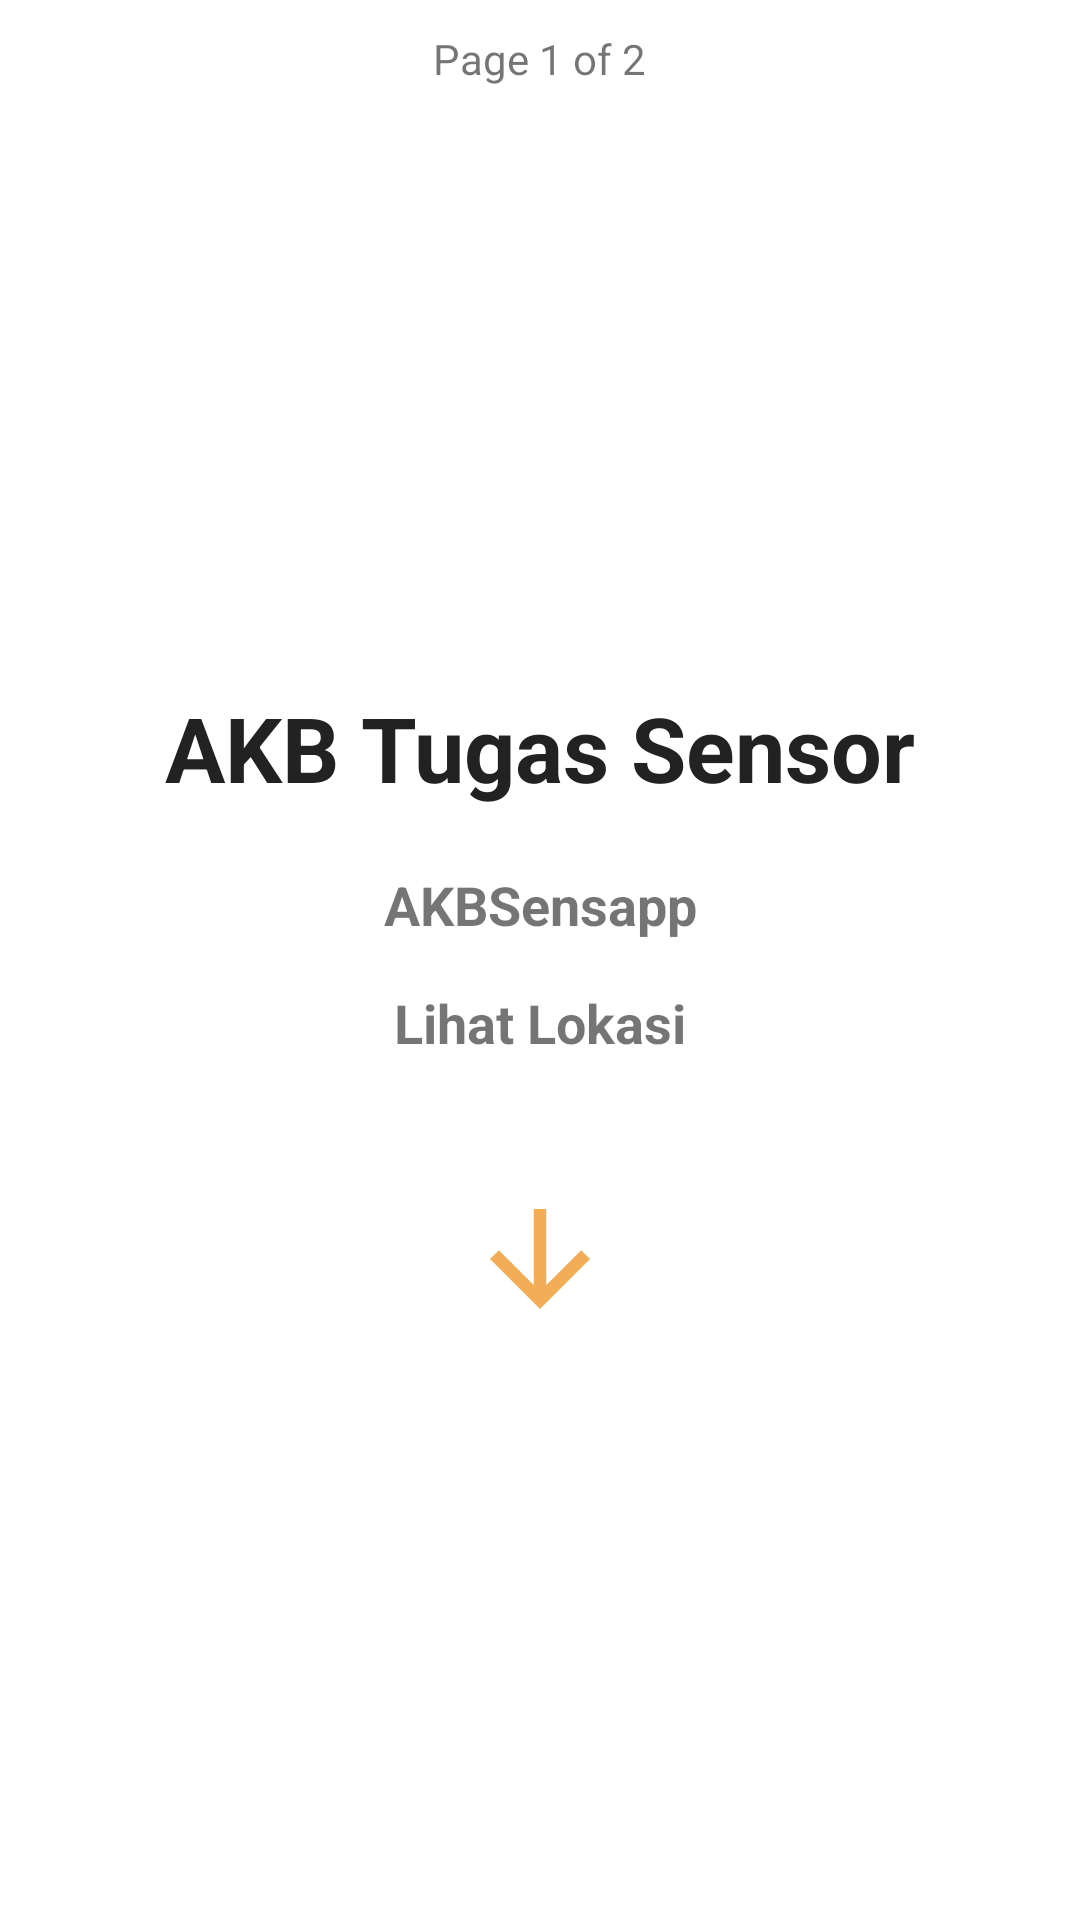

Layout XML and referenced resources for this Android screen:
<!-- AndroidManifest.xml: application theme Theme.AKBUTS -->
<!-- res/layout/infoapp.xml -->
<?xml version="1.0" encoding="utf-8"?>
<RelativeLayout
    xmlns:android="http://schemas.android.com/apk/res/android"
    android:layout_width="match_parent"
    android:layout_height="match_parent"
    xmlns:tools="http://schemas.android.com/tools"
    tools:context=".View.Profile">

    <TextView
        android:id="@+id/page1"
        android:layout_width="wrap_content"
        android:layout_height="wrap_content"
        android:text="Page 1 of 2"
        android:layout_marginTop="10sp"
        android:layout_marginBottom="200dp"
        android:layout_centerHorizontal="true"
        />

    <TextView
        android:id="@+id/welcome"
        android:layout_width="wrap_content"
        android:layout_height="wrap_content"
        android:layout_below="@+id/page1"
        android:layout_centerInParent="true"
        android:layout_centerVertical="true"
        android:layout_centerHorizontal="true"
        android:paddingBottom="20dp"
        android:text="AKB Tugas Sensor"
        android:textColor="#222223"
        android:textSize="30sp"
        android:textStyle="bold" />

    <TextView
        android:id="@+id/textbiasa"
        android:layout_width="match_parent"
        android:layout_height="wrap_content"
        android:layout_below="@id/welcome"
        android:layout_alignParentStart="true"
        android:layout_marginBottom="15dp"
        android:text="AKBSensapp"
        android:textAlignment="center"
        android:textSize="18sp"
        android:textStyle="bold" />

    <TextView
        android:id="@+id/biasa2"
        android:layout_width="match_parent"
        android:layout_height="wrap_content"
        android:layout_below="@id/textbiasa"
        android:layout_alignParentStart="true"
        android:text="Lihat Lokasi"
        android:textAlignment="center"
        android:textSize="18sp"
        android:textStyle="bold" />

    <ImageView
        android:id="@+id/arrow"
        android:layout_width="150px"
        android:layout_height="400px"
        android:layout_below="@id/biasa2"
        android:layout_centerHorizontal="true"
        android:src="@drawable/ic_baseline_arrow_downward_24"
        />



</RelativeLayout>
<!-- resources referenced by this layout -->
<resources>
  <!-- drawable ic_baseline_arrow_downward_24 (drawable) -->
  <vector android:height="24dp" android:tint="#F3AD57"
      android:viewportHeight="24" android:viewportWidth="24"
      android:width="24dp" xmlns:android="http://schemas.android.com/apk/res/android">
      <path android:fillColor="@android:color/white" android:pathData="M20,12l-1.41,-1.41L13,16.17V4h-2v12.17l-5.58,-5.59L4,12l8,8 8,-8z"/>
  </vector>
  <style name="Theme.AKBUTS" parent="Theme.MaterialComponents.DayNight.DarkActionBar">
          
          <item name="colorPrimary">@color/purple_500</item>
          <item name="colorPrimaryVariant">@color/purple_700</item>
          <item name="colorOnPrimary">@color/white</item>
          
          <item name="colorSecondary">@color/teal_200</item>
          <item name="colorSecondaryVariant">@color/teal_700</item>
          <item name="colorOnSecondary">@color/black</item>
          
          <item name="android:statusBarColor" tools:targetApi="l">?attr/colorPrimaryVariant</item>
          
      </style>
  <color name="purple_500">#F3AD57</color>
  <color name="purple_700">#EC994B</color>
  <color name="white">#FFFFFFFF</color>
  <color name="teal_200">#EBD671</color>
  <color name="teal_700">#FFE162</color>
  <color name="black">#FF000000</color>
</resources>
